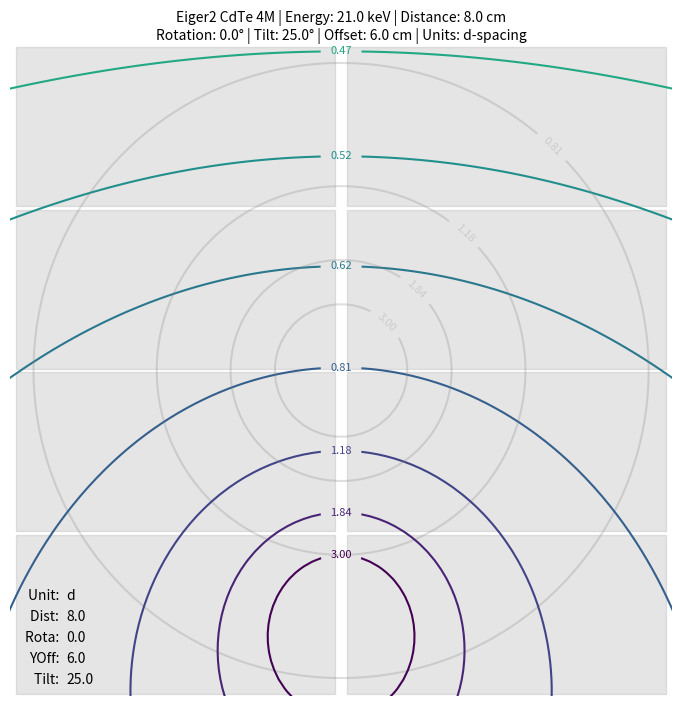

Write the Python code that produced this figure.
import numpy as np
from matplotlib.widgets import TextBox
from matplotlib import pyplot as plt
plt.rcParams['savefig.dpi'] = 300
from matplotlib import cm, colors, patches

def get_specs():
    ######################
    # Setup the geometry #
    ######################
    geo = container()
    geo.det_type = 'Eiger2 CdTe' # [str]  Pilatus3 / Eiger2
    geo.det_size = '4M'          # [str]  300K 1M 2M 6M / 1M 4M 9M 16M
    geo.dist = 8.0               # [cm]   Detector distance
    geo.tilt = 25.0              # [deg]  Detector tilt
    geo.rota = 0.0               # [deg]  Detector rotation
    geo.yoff = 6.0               # [cm]   Detector offset (vertical)
    geo.energy = 21.0            # [keV]  Beam energy
    geo.unit = 'd'               # [tdqs] Contour legend (t: 2-Theta, d: d-spacing, q: q-space, s: sin(theta)/lambda)
    geo.origin = True            # [bool] Plot contour lines for original geometry?

    ###########################
    # Detector Specifications #
    ###########################
    det = container()
    if geo.det_type.startswith('Pilatus'):
        ###############################
        # Specifications for Pilatus3 #
        ###############################
        det.hms = 8.38    # [cm]  Module size (horizontal)
        det.vms = 3.35    # [cm]  Module size (vertical)
        det.pxs = 172e-4  # [cm]  Pixel size
        det.hgp = 7       # [pix] Gap between modules (horizontal)
        det.vgp = 17      # [pix] Gap between modules (vertical)
        det.name = f'{geo.det_type} {geo.det_size}'
        det.sizes = {'300K':(1,3),'1M':(2,5),'2M':(3,8),'6M':(5,12)}
        if geo.det_size not in det.sizes.keys():
            print('Unknown detector type/size combination!')
            raise SystemExit
        det.hmn, det.vmn = det.sizes[geo.det_size]
    elif geo.det_type.startswith('Eiger'):
        #############################
        # Specifications for Eiger2 #
        #############################
        det.hms = 7.71    # [cm]  Module size (horizontal)
        det.vms = 3.84    # [cm]  Module size (vertical)
        det.pxs = 75e-4   # [cm]  Pixel size
        det.hgp = 38      # [pix] Gap between modules (horizontal)
        det.vgp = 12      # [pix] Gap between modules (vertical)
        det.name = f'{geo.det_type} {geo.det_size}'
        det.sizes = {'1M':(1,2),'4M':(2,4),'9M':(3,6),'16M':(4,8)}
        if geo.det_size not in det.sizes.keys():
            print('Unknown detector type/size combination!')
            raise SystemExit
        det.hmn, det.vmn = det.sizes[geo.det_size]
    else:
        ###########################################
        # ADD CUSTOM DETECTOR SPECIFICATIONS HERE #
        ###########################################
        det.hms = 10.0    # [cm]  Module size (horizontal)
        det.vms = 14.0    # [cm]  Module size (vertical)
        det.pxs = 10e-4   # [cm]  Pixel size
        det.hgp = 0       # [pix] Gap between modules (horizontal)
        det.vgp = 0       # [pix] Gap between modules (vertical)
        det.hmn = 1       # [int] Number of modules (horizontal)
        det.vmn = 1       # [int] Number of modules (vertical)
        det.name = f'{geo.det_type} {geo.det_size}'

    ################
    # Plot Details #
    ################
    plo = container()
    plo.cont_levels = np.logspace(-1,1,num=10)/2  # [list]  Contour levels
    plo.cont_fsize = 8                            # [int]   Contour label size
    plo.cont_geom_alpha = 1.00                    # [float] Contour alpha (geometry)
    plo.cont_geom_cmap = cm.get_cmap('viridis_r') # [cmap]  Contour colormap (geometry)
    plo.cont_orig_alpha = 0.25                    # [float] Contour alpha (original)
    plo.cont_orig_color = 'gray'                  # [color] Contour color (original)
    plo.cont_reso = 500                           # [int]   Contour steps (accuracy)
    plo.cont_xmax = 50                            # [int]   Max x/y for drawing contours
    plo.module_alpha = 0.20                       # [float] Detector module alpha
    plo.module_color = 'gray'                     # [color] Detector module color
    plo.margin_top = 0.93                         # [float] Plot margin for title
    plo.plot_size = 7                             # [int]   Plot size
    plo.interactive = True                        # [bool]  Make the plot interactive
    plo.debug_3d = False                          # [bool]  DEBUG plot 3D cones?

    ###################################
    # !!! Don't change below here !!! #
    ###################################
    return geo, det, plo

def main():
    # fetch the geometry, detector and plot specifications
    geo, det, plo = get_specs()
    # translate unit for plot title
    geo.unit_names = {'t':'2-Theta',
                      'd':'d-spacing',
                      'q':'q-space',
                      's':'sin(Theta)/lambda'}
    if geo.unit not in geo.unit_names.keys():
        print('Unknown contour label unit!')
        raise SystemExit
    # figure out proper plot dimensions
    plo.xdim = (det.hms * det.hmn + det.pxs * det.hgp * det.hmn)
    plo.ydim = (det.vms * det.vmn + det.pxs * det.vgp * det.vmn)
    plo.fig_ratio = plo.xdim / plo.ydim
    # init the plot
    fig = plt.figure(figsize=(plo.plot_size * plo.margin_top * plo.fig_ratio, plo.plot_size))
    bg = fig.add_subplot(111)
    ax = fig.add_subplot(111)
    # fix the aspect
    bg.set_aspect('equal')
    ax.set_aspect('equal')
    # remove the axis
    bg.set_axis_off()
    ax.set_axis_off()
    # limit the axes
    bg.set_xlim(-plo.xdim/2, plo.xdim/2)
    ax.set_xlim(-plo.xdim/2, plo.xdim/2)
    bg.set_ylim(-plo.ydim/2, plo.ydim/2)
    ax.set_ylim(-plo.ydim/2, plo.ydim/2)
    # setup detector and geometry
    build_detector(bg, det, plo)
    # create cones and draw contour lines
    draw_contours(ax, geo, plo)
    # add title / information
    plt.suptitle(f'{det.name} | Energy: {geo.energy} keV | Distance: {geo.dist} cm\nRotation: {geo.rota}° | Tilt: {geo.tilt}° | Offset: {geo.yoff} cm | Units: {geo.unit_names[geo.unit]}', size=10)
    # adjust the margins
    plt.subplots_adjust(top=plo.margin_top, bottom=0, right=1, left=0, hspace=0, wspace=0)
    # generate some sense of interactivity
    if plo.interactive:
        box_unit = TextBox(fig.add_axes([0.08, 0.13, 0.10, 0.025], frameon=False), 'Unit: ', initial=geo.unit)
        box_unit.on_submit(lambda val: update_plot('unit', val, fig, geo, plo, det, ax))
        box_dist = TextBox(fig.add_axes([0.08, 0.10, 0.10, 0.025], frameon=False, fc='gray'), 'Dist: ', initial=geo.dist)
        box_dist.on_submit(lambda val: update_plot('dist', val, fig, geo, plo, det, ax))
        box_rota = TextBox(fig.add_axes([0.08, 0.07, 0.10, 0.025], frameon=False), 'Rota: ', initial=geo.rota)
        box_rota.on_submit(lambda val: update_plot('rota', val, fig, geo, plo, det, ax))
        box_yoff = TextBox(fig.add_axes([0.08, 0.04, 0.10, 0.025], frameon=False), 'YOff: ', initial=geo.yoff)
        box_yoff.on_submit(lambda val: update_plot('yoff', val, fig, geo, plo, det, ax))
        box_tilt = TextBox(fig.add_axes([0.08, 0.01, 0.10, 0.025], frameon=False), 'Tilt: ', initial=geo.tilt)
        box_tilt.on_submit(lambda val: update_plot('tilt', val, fig, geo, plo, det, ax))
    # show the plot
    plt.show()
    # plot the 3d cones?
    if plo.debug_3d:
        plot_3d(geo, plo)

def build_detector(bg, det, plo):
    # build detector modules
    # beam position is between the modules (even) or at the center module (odd)
    # determined by the "+det.hmn%2" part
    for i in range(-det.hmn//2+det.hmn%2, det.hmn-det.hmn//2):
        for j in range(-det.vmn//2+det.vmn%2, det.vmn-det.vmn//2):
            # place modules along x (i) and y (j) keeping the gaps in mind ( + (det.hgp*det.pxs)/2)
            # the " - ((det.hms+det.hgp*det.pxs)/2)" positions the origin (the beam) at the center of a module
            # and "det.hmn%2" makes sure this is only active for detectors with an odd number of modules
            origin_x = i*(det.hms+det.hgp*det.pxs) - ((det.hms+det.hgp*det.pxs)/2)*(det.hmn%2) + (det.hgp*det.pxs)/2
            origin_y = j*(det.vms+det.vgp*det.pxs) - ((det.vms+det.vgp*det.pxs)/2)*(det.vmn%2) + (det.vgp*det.pxs)/2
            bg.add_patch(patches.Rectangle((origin_x, origin_y),  det.hms, det.vms, color=plo.module_color, alpha=plo.module_alpha))

def draw_contours(ax, geo, plo):
    # draw contour lines
    for n,i in enumerate(plo.cont_levels):
        # calculate resolution rings
        # 2-Theta: np.arctan(dist/(dist/i))
        thr = np.arctan(1/i)/2
        # Conversion factor keV to Angstrom: 12.398
        # sin(t)/l: np.sin(Theta) / lambda -> (12.398/geo_energy)
        stl = np.sin(thr)/(12.398/geo.energy)
        # d-spacing: l = 2 d sin(t) -> 1/2(sin(t)/l)
        dsp = 1/(2*stl)
        # figure out the labels
        unit_dict = {'n':None, 't':np.rad2deg(2*thr),
                     'd':dsp, 'q':stl*4*np.pi, 's':stl}
        # draw contours for the original geometry
        if geo.origin:
            X,Y,Z = create_cone(i, 0, 0, 0, geo.dist, plo.cont_xmax, plo.cont_reso)
            # don't draw contour lines that are out of bounds
            # make sure Z is large enough to draw the contour
            if np.max(Z) >= geo.dist:
                c0 = ax.contour(X, Y, Z, [geo.dist], colors=plo.cont_orig_color, alpha=plo.cont_orig_alpha)
                # label original geometry contours
                fmt = {c0.levels[0]:f'{np.round(unit_dict[geo.unit],2):.2f}'}
                ax.clabel(c0, c0.levels, inline=True, fontsize=plo.cont_fsize, fmt=fmt, manual=[(plo.xdim,plo.ydim)])
        # draw contours for the tilted/rotated/moved geometry
        X,Y,Z = create_cone(i, geo.rota, geo.tilt, geo.yoff, geo.dist, plo.cont_xmax, plo.cont_reso)
        # make sure Z is large enough to draw the contour
        if np.max(Z) >= geo.dist:
            c1 = ax.contour(X, Y, Z, [geo.dist], colors=colors.to_hex(plo.cont_geom_cmap((n+1)/len(plo.cont_levels))), alpha=plo.cont_geom_alpha)
            # label moved geometry contours
            fmt = {c1.levels[0]:f'{np.round(unit_dict[geo.unit],2):.2f}'}
            ax.clabel(c1, c1.levels, inline=True, fontsize=plo.cont_fsize, fmt=fmt, manual=[(0,plo.ydim)])

def create_cone(dim, rota, tilt, yoff, geo_dist, plt_cont_xmax, plt_cont_reso):
    # creating grid
    x = np.linspace(-plt_cont_xmax,plt_cont_xmax,plt_cont_reso)
    X,Y = np.meshgrid(x,x)
    # set z values
    Z = np.sqrt(X**2+Y**2)*dim
    # rotate the sample around y
    a = np.deg2rad(tilt) + np.deg2rad(rota)
    t = np.transpose(np.array([X,Y,Z]), (1,2,0))
    m = [[np.cos(a), 0, np.sin(a)],[0,1,0],[-np.sin(a), 0, np.cos(a)]]
    X,Y,Z = np.transpose(np.dot(t, m), (2,0,1))
    # compensate for tilt
    comp = np.deg2rad(tilt) * geo_dist
    return Y,X+comp-yoff,Z

def update_plot(nam, val, fig, geo, plo, det, ax):
    #####################################################
    #    This is a sloppy, hacky way to achieve some    #
    # interactivity withour building a GUI to handle it #
    #####################################################
    if nam == 'dist':
        geo.dist = float(val)
    elif nam == 'rota':
        geo.rota = float(val)
    elif nam == 'tilt':
        geo.tilt = float(val)
    elif nam == 'yoff':
        geo.yoff = float(val)
    elif nam == 'unit':
        geo.unit = str(val)
    # hacky, removing the individual artists via
    # ax.collections and ax.artists didn't work
    ax.cla()
    ax.set_aspect('equal')
    ax.set_axis_off()
    ax.set_xlim(-plo.xdim/2, plo.xdim/2)
    ax.set_ylim(-plo.ydim/2, plo.ydim/2)
    # re-calculate cones and re-draw contours
    draw_contours(ax, geo, plo)
    plt.suptitle(f'{det.name} | Energy: {geo.energy} keV | Distance: {geo.dist} cm\nRotation: {geo.rota}° | Tilt: {geo.tilt}° | Offset: {geo.yoff} cm | Units: {geo.unit_names[geo.unit]}', size=10)
    fig.canvas.draw()
    fig.canvas.flush_events()

def plot_3d(geo, plo):
    #####################################################
    # - debug - debug - debug - debug - debug - debug - #
    # - to check geometry, offset, tilt and rotation  - #
    #####################################################
    fig = plt.figure()
    ax = fig.add_subplot(111, projection='3d')
    #plt_cont_levels = [0.01, 0.10, 0.20, 0.30, 0.39, 0.42, 0.45, 0.49, 0.53, 0.58, 0.65, 0.75, 0.87, 1.00, 1.16, 1.50, 2.00, 3.00, 5.00, 10.00]
    for n,i in enumerate(plo.cont_levels[-3:]):
        #ax.plot_surface(*create_cone(i, geo_tilt, geo_yoff), alpha=0.25)
        ax.plot_wireframe(*create_cone(i, 0, 0, 0, geo.dist, plo.cont_xmax, plo.cont_reso), alpha=0.1, colors='gray')
        ax.contour(*create_cone(i, 0, 0, 0, geo.dist, plo.cont_xmax, plo.cont_reso), [geo.dist], alpha=0.1, colors='gray')
        ax.plot_wireframe(*create_cone(i, geo.rota, geo.tilt, geo.yoff, geo.dist, plo.cont_xmax, plo.cont_reso), alpha=0.25, colors='red')
        ax.contour(*create_cone(i, geo.rota, geo.tilt, geo.yoff, geo.dist, plo.cont_xmax, plo.cont_reso), [geo.dist], colors='red')
    ax.set_xlim(-plo.cont_xmax/2, plo.cont_xmax/2)
    ax.set_ylim(-plo.cont_xmax/2, plo.cont_xmax/2)
    ax.set_zlim(0, geo.dist)
    ax.set_xlabel('x')
    ax.set_ylabel('y')
    ax.set_zlabel('z')
    plt.show()

class container(object):
    pass

if __name__ == '__main__':
    main()
